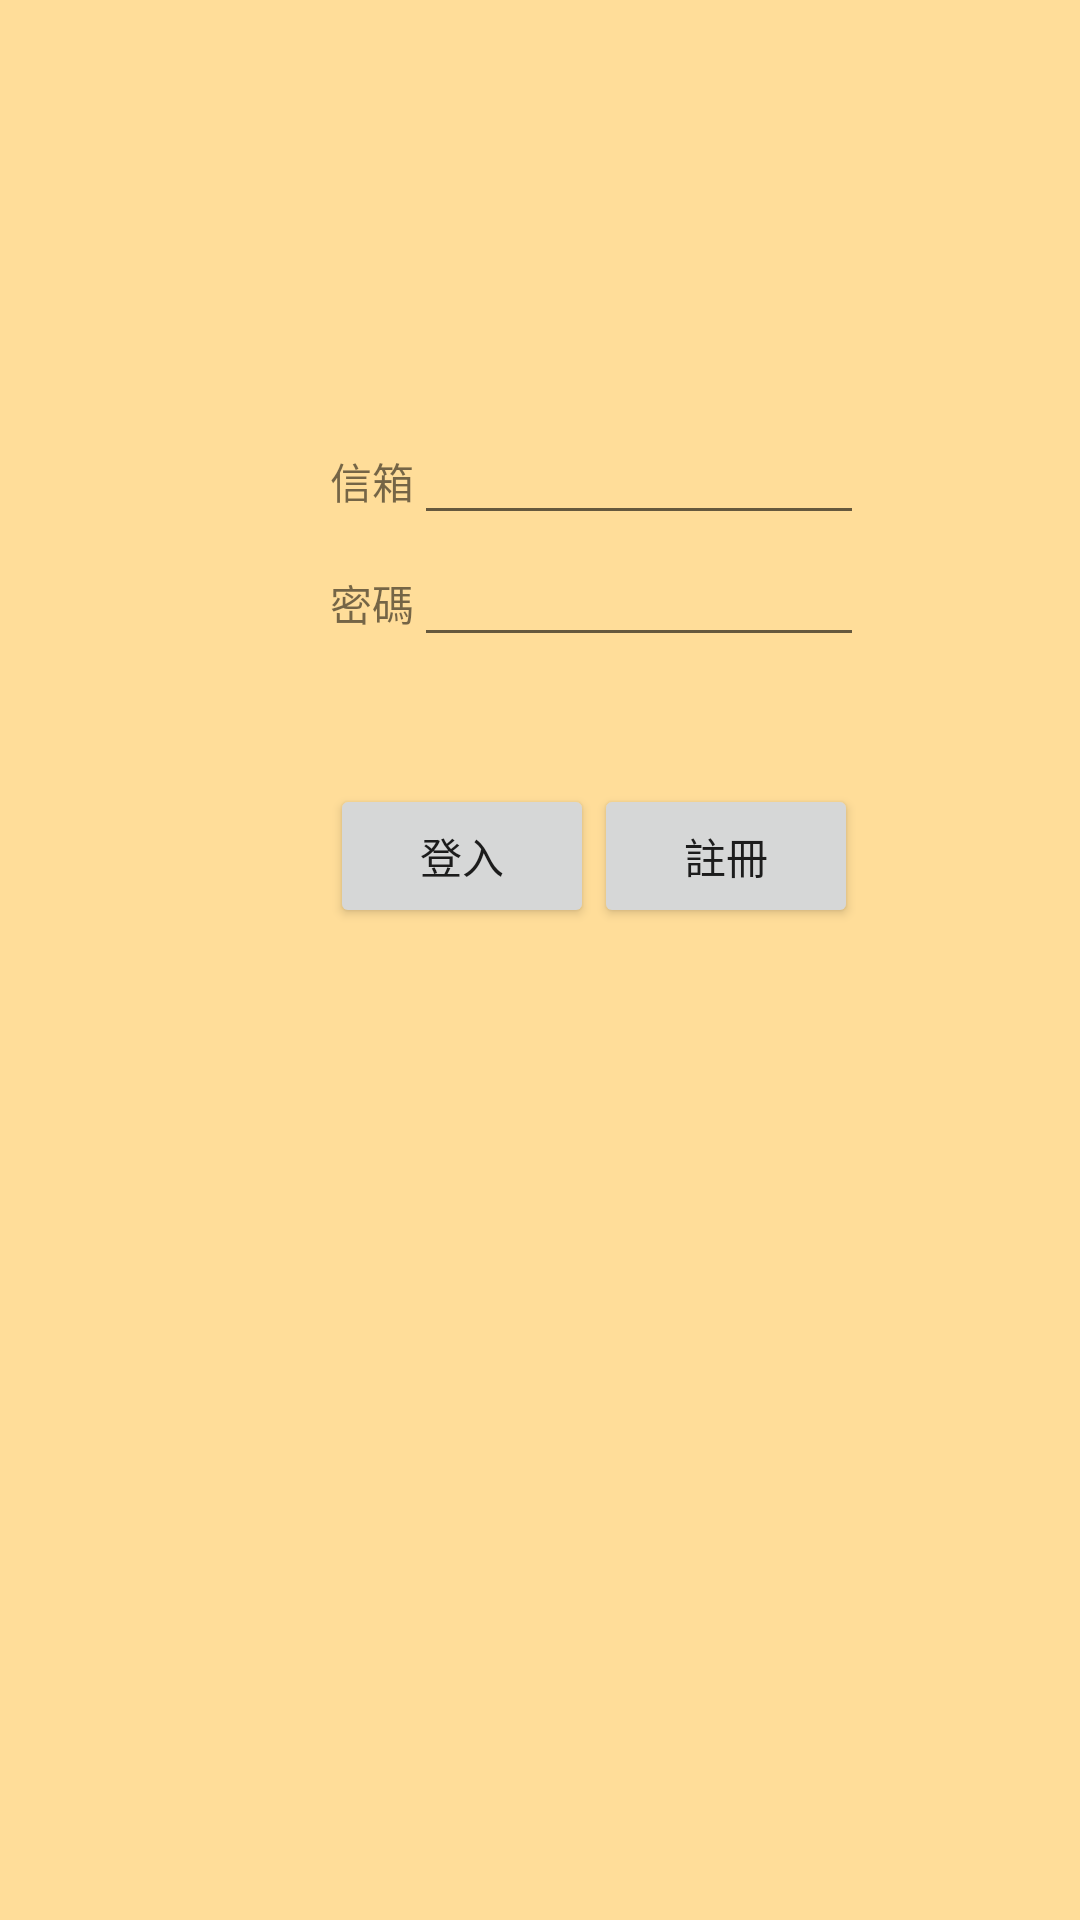

Write the Android layout XML for this screen, with the resource values it uses.
<!-- AndroidManifest.xml: application theme AppTheme -->
<!-- res/layout/fragment_login.xml -->
<?xml version="1.0" encoding="utf-8"?>
<RelativeLayout xmlns:android="http://schemas.android.com/apk/res/android"
    android:orientation="vertical" android:layout_width="match_parent"
    android:layout_height="match_parent"
    android:background="#ffffdd99"
    android:id="@+id/loginLayout">

    <TextView
        android:id="@+id/tvLoginMailLabel"
        android:text="@string/login_mail_label"
        android:layout_width="wrap_content"
        android:layout_height="wrap_content"
        android:layout_alignParentTop="true"
        android:layout_alignParentLeft="true"
        android:layout_marginTop="150dp"
        android:layout_marginLeft="110dp"/>

    <TextView
        android:id="@+id/tvLoginPasswordLabel"
        android:text="@string/login_password_label"
        android:layout_width="wrap_content"
        android:layout_height="wrap_content"
        android:layout_below="@+id/tvLoginMailLabel"
        android:layout_alignLeft="@+id/tvLoginMailLabel"
        android:layout_marginTop="20dp"/>

    <EditText
        android:id="@+id/etLoginMail"
        android:layout_width="150dp"
        android:layout_height="wrap_content"
        android:layout_alignBaseline="@id/tvLoginMailLabel"
        android:layout_toRightOf="@id/tvLoginMailLabel" />

    <EditText
        android:id="@+id/etLoginPassword"
        android:layout_width="150dp"
        android:layout_height="wrap_content"
        android:layout_alignBaseline="@id/tvLoginPasswordLabel"
        android:layout_alignLeft="@id/etLoginMail"
        android:password="true"/>

    <Button
        android:id="@+id/btnLogin"
        android:text="@string/login_button"
        android:layout_width="wrap_content"
        android:layout_height="wrap_content"
        android:layout_below="@id/tvLoginPasswordLabel"
        android:layout_alignLeft="@id/tvLoginPasswordLabel"
        android:layout_marginTop="50dp"/>

    <Button
        android:id="@+id/btnRegister"
        android:text="@string/register_button"
        android:layout_width="wrap_content"
        android:layout_height="wrap_content"
        android:layout_alignBaseline="@id/btnLogin"
        android:layout_toRightOf="@id/btnLogin"/>



</RelativeLayout>
<!-- resources referenced by this layout -->
<resources>
  <string name="login_button">登入</string>
  <string name="login_mail_label">信箱</string>
  <string name="login_password_label">密碼</string>
  <string name="register_button">註冊</string>
  <style name="AppTheme" parent="Theme.AppCompat.Light.NoActionBar">
          
          <item name="colorPrimary">@color/colorPrimary</item>
          <item name="colorPrimaryDark">@color/colorPrimaryDark</item>
          <item name="colorAccent">@color/colorAccent</item>
          <item name="android:windowNoTitle">true</item>
          
      </style>
  <!-- not gathered from this repository: default colours our renderer supplied (Android Studio template values) -->
  <color name="colorPrimary">#FF6200EE</color>
  <color name="colorPrimaryDark">#FF3700B3</color>
  <color name="colorAccent">#FF03DAC5</color>
</resources>
